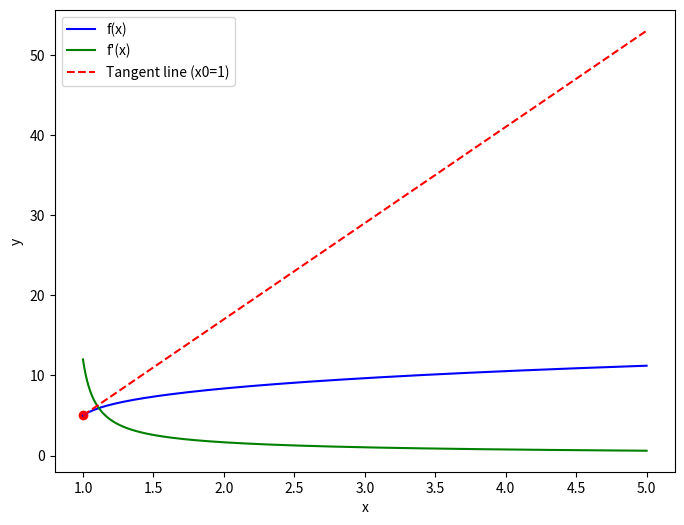

Recreate this plot in Python.
import numpy as np
import matplotlib.pyplot as plt

# Define the functions
def f(x):
    return 5 + np.log(4 * x**3 - 3)

def f_prime(x):
    return (12 * x**2) / (4 * x**3 - 3)

def tangent_line(x, x0):
    return f_prime(x0) * (x - x0) + f(x0)

# Create x values
x = np.linspace(1, 5, 400)  # Define the range for x values (avoiding x = 0)

# Calculate function values
y = f(x)
y_prime = f_prime(x)
y_tangent = tangent_line(x, 1)  # Tangent line at x0 = 1

# Create the plot
plt.figure(figsize=(8, 6))
plt.plot(x, y, label="f(x)", color="blue")
plt.plot(x, y_prime, label="f'(x)", color="green")
plt.plot(x, y_tangent, label="Tangent line (x0=1)", color="red", linestyle="--")

# Highlight the point of tangency
plt.scatter(1, f(1), color="red")

# Add labels and legend
plt.xlabel("x")
plt.ylabel("y")
plt.legend()

# Save the plot to a file
plt.savefig("tangent_line.png")

# Show the plot
plt.show()
